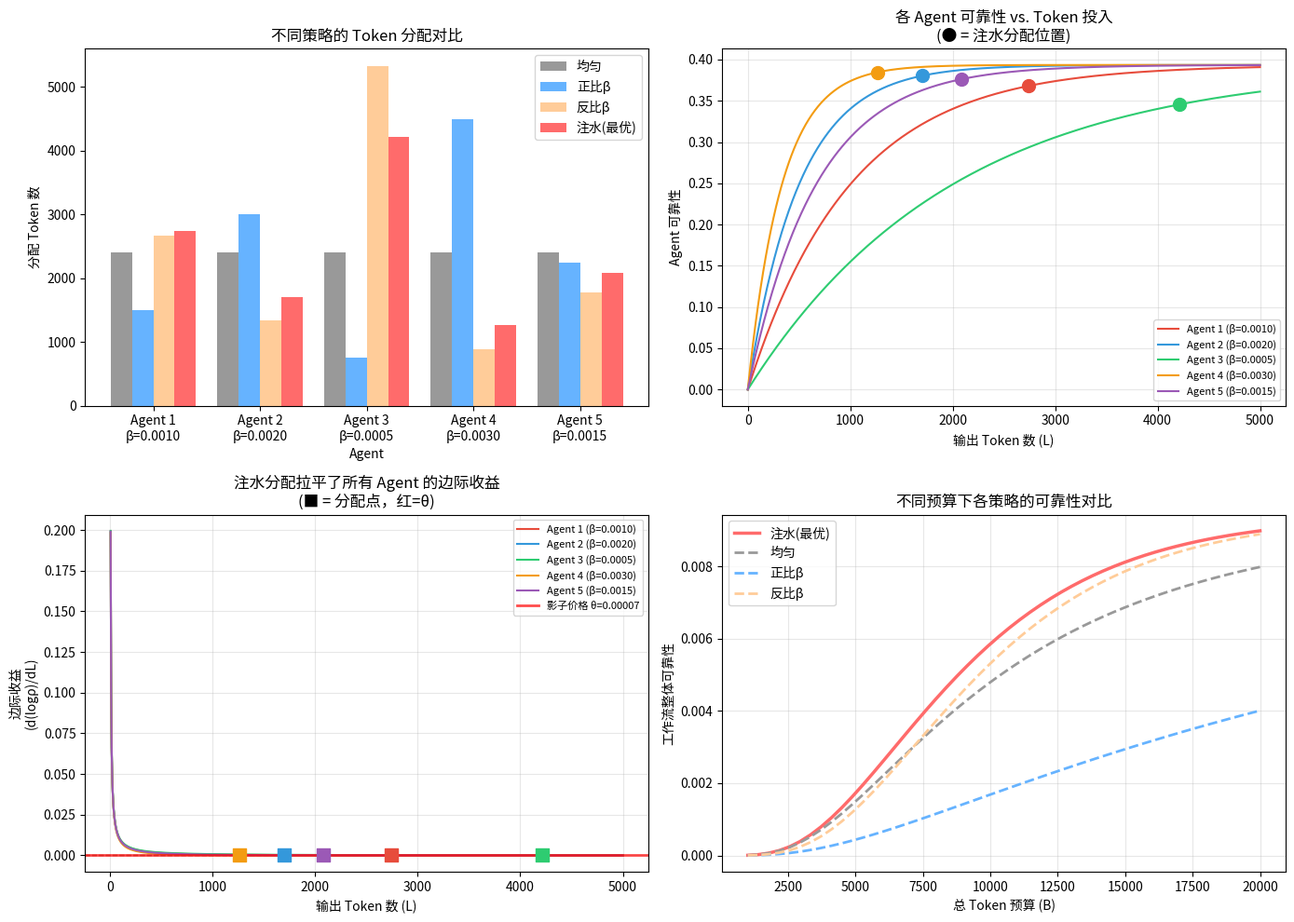

Write the Python code that produced this figure.
"""
论文《LLM Agent 工作流延迟-可靠性-成本权衡》注水分配（Water-Filling）示例
=====================================================================

大白话理解：
我们有 N 个 LLM Agent 串起来干活，每个 Agent 的"大β"（beta）不一样。
- β 大 → 给一点点 token 就很快变靠谱（效率高）
- β 小 → 给很多 token 才慢慢变靠谱（效率低）

问题：总共只有 B 个 token 可用，怎么分给每个 Agent 才能让整体最靠谱？
答案：注水分配——β 小的多分点，β 大的少分点，直到所有 Agent 最后 1 个 token 带来的"靠谱提升"都一样。
"""

import numpy as np
import matplotlib.pyplot as plt


# ============================================================
# 第0步：参数设定
# ============================================================

# 假设有 5 个 LLM Agent
N = 5

# 每个 Agent 的 β 值（越大表示"给点 token 就快速变靠谱"）
# 单位是 1/token
betas = np.array([0.001, 0.002, 0.0005, 0.003, 0.0015])

# 为了方便，也给每个 Agent 的 α 和推理 token 设一些值
# （用户成本只跟输出 token 有关，推理 token 这里固定）
alphas = np.array([0.001, 0.001, 0.001, 0.001, 0.001])
X_values = np.array([500, 500, 500, 500, 500])  # 推理 token（固定）

# 总 token 预算（输出 token 总数上限）
budget = 12000

print(f"{'='*60}")
print(f"📋 场景设定")
print(f"{'='*60}")
print(f"Agent 数量: {N}")
print(f"每个 Agent 的 β (效率参数): {betas}")
print(f"  注：β 越大 → 给一点 token 就能变靠谱")
print(f"  注：β 越小 → 需要很多 token 才慢慢变靠谱")
print(f"总 token 预算: {budget}")
print()

# ============================================================
# 第1步：注水分配实现
# ============================================================

def waterfilling_allocation(betas, budget, tol=1e-8, max_iter=1000):
    """
    注水分配算法
    
    公式：L_j = (1/β_j) * log(1 + β_j / θ)
    
    用二分法找 θ，使得 sum(L_j) = budget
    
    参数含义：
    - θ：影子价格。越大表示 token 越稀缺，大家分到的越少
    - L_j: Agent j 分到的 token 数
    """
    
    # θ 的搜索范围：从很小到很大
    theta_low = 1e-10
    theta_high = 1e5
    
    for _ in range(max_iter):
        theta_mid = (theta_low + theta_high) / 2
        
        # 按公式计算分配
        L = np.maximum(0, (1.0 / betas) * np.log(1.0 + betas / theta_mid))
        
        total = np.sum(L)
        
        if abs(total - budget) < tol:
            break
        
        if total > budget:
            theta_low = theta_mid       # θ 太小，分太多，需要调大 θ
        else:
            theta_high = theta_mid      # θ 太大，分太少，需要调小 θ
    
    return L, theta_mid


def uniform_allocation(betas, budget):
    """均匀分配：每个 Agent 拿一样多"""
    return np.full_like(betas, budget / len(betas))


def proportional_allocation(betas, budget):
    """按 β 正比分配：β 大的分更多"""
    total_beta = np.sum(betas)
    return (betas / total_beta) * budget


def inverse_proportional_allocation(betas, budget):
    """按 β 反比分配：β 小的分更多（感知上接近注水）"""
    inv_betas = 1.0 / betas
    total_inv = np.sum(inv_betas)
    return (inv_betas / total_inv) * budget


# 计算各种分配
L_water, theta_opt = waterfilling_allocation(betas, budget)
L_uniform = uniform_allocation(betas, budget)
L_proportional = proportional_allocation(betas, budget)
L_inverse = inverse_proportional_allocation(betas, budget)

print(f"{'='*60}")
print(f"📊 分配结果对比")
print(f"{'='*60}")
print(f"{'Agent':>8} | {'β':>8} | {'注水分配':>10} | {'均匀':>8} | {'正比β':>8} | {'反比β':>8}")
print(f"{'-'*8}-+-{'-'*8}-+-{'-'*10}-+-{'-'*8}-+-{'-'*8}-+-{'-'*8}")
for i in range(N):
    print(f"{i+1:>8.0f} | {betas[i]:>8.5f} | {L_water[i]:>10.1f} | {L_uniform[i]:>8.1f} | {L_proportional[i]:>8.1f} | {L_inverse[i]:>8.1f}")
print(f"{'-'*8}-+-{'-'*8}-+-{'-'*10}-+-{'-'*8}-+-{'-'*8}-+-{'-'*8}")
print(f"{'合计':>8} | {'':>8} | {np.sum(L_water):>10.1f} | {np.sum(L_uniform):>8.1f} | {np.sum(L_proportional):>8.1f} | {np.sum(L_inverse):>8.1f}")
print()

print(f"📌 最优影子价格 θ = {theta_opt:.6f}")
print()


# ============================================================
# 第2步：验证"边际收益拉平"原理
# ============================================================

def marginal_benefit(L_j, beta_j):
    """
    边际收益：多给 1 个 token 对 log(可靠性) 的提升
    
    公式：d/dL log(1 - e^{-βL}) = β * e^{-βL} / (1 - e^{-βL})
    """
    exp_term = np.exp(-beta_j * L_j)
    return beta_j * exp_term / (1 - exp_term)


print(f"{'='*60}")
print(f"🔍 验证「边际收益拉平」原理")
print(f"{'='*60}")
print(f"注水分配下，所有活跃 Agent 的最后 1 个 token 带来的")
print(f"log-可靠性提升应该都等于影子价格 θ = {theta_opt:.6f}")
print()

margins = []
for i in range(N):
    if L_water[i] > 0:
        mb = marginal_benefit(L_water[i], betas[i])
        margins.append(mb)
        print(f"  Agent {i+1} (β={betas[i]:.5f}): 分到 {L_water[i]:>10.1f} token, 边际收益 = {mb:.6f}")
    else:
        print(f"  Agent {i+1} (β={betas[i]:.5f}): 分到 {L_water[i]:>10.1f} token (未激活)")

print()


# ============================================================
# 第3步：可靠性计算对比
# ============================================================

def reliability(L_j, alpha_j, X_j, beta_j):
    """Agent 的可靠性：ρ = (1 - e^{-αX}) * (1 - e^{-βL})"""
    return (1 - np.exp(-alpha_j * X_j)) * (1 - np.exp(-beta_j * L_j))


def workflow_reliability(L_vec, alphas, X_vec, betas):
    """工作流可靠性 = 各 Agent 可靠性相乘"""
    rels = np.array([reliability(L_vec[i], alphas[i], X_vec[i], betas[i]) for i in range(len(L_vec))])
    return np.prod(rels), rels


print(f"{'='*60}")
print(f"📈 各策略的工作流整体可靠性")
print(f"{'='*60}")

strategies = {
    "注水分配(最优)": L_water,
    "均匀分配": L_uniform,
    "正比β分配": L_proportional,
    "反比β分配": L_inverse,
}

for name, L in strategies.items():
    r_total, r_agents = workflow_reliability(L, alphas, X_values, betas)
    print(f"\n  {name}:")
    print(f"    工作流整体可靠性 = {r_total:.6f} ({r_total*100:.2f}%)")
    for i in range(N):
        print(f"      Agent {i+1} 可靠性 = {r_agents[i]:.6f} ({r_agents[i]*100:.2f}%)")
print()


# ============================================================
# 第4步：形象化理解——包子和胃口
# ============================================================

print(f"{'='*60}")
print(f"🍔 包子类比：理解注水分配")
print(f"{'='*60}")
print(f"""
你有 12000 个「包子」(token)，要喂给 5 个不同胃口的人（Agent）：
""")

for i in range(N):
    # 用通俗方式描述 β：需要多少个包子才能达到 80% 饱
    need_80pct = -np.log(0.2) / betas[i]
    need_50pct = -np.log(0.5) / betas[i]
    
    if betas[i] == max(betas):
        desc = "小胃口🍚"
    elif betas[i] == min(betas):
        desc = "大胃口🍱"
    else:
        desc = "中等胃口🍜"
    
    got = L_water[i]
    
    print(f"  人{i+1} ({desc}, β={betas[i]:.5f}):")
    print(f"    吃 {need_50pct:.0f} 个包子就半饱，吃 {need_80pct:.0f} 个就 80% 饱")
    print(f"    注水分配给你 {got:.0f} 个包子")
    print()

print(f"注水分配的原则是：")
print(f"  最后 1 个包子，每个人吃下去获得「满足感」都一样。")
print(f"  胃口大的人（β 小）要多分点，胃口小的人（β 大）少分点。")
print(f"  均匀分包子反而是浪费——小胃口的人吃撑了，大胃口的人还没饱。")
print()


# ============================================================
# 第5步：可视化
# ============================================================

# 准备画图
fig, axes = plt.subplots(2, 2, figsize=(14, 10))

# ---- 图1：分配对比柱状图 ----
ax1 = axes[0, 0]
x = np.arange(N)
width = 0.2

ax1.bar(x - 1.5*width, L_uniform, width, label='均匀', color='#999999')
ax1.bar(x - 0.5*width, L_proportional, width, label='正比β', color='#66b3ff')
ax1.bar(x + 0.5*width, L_inverse, width, label='反比β', color='#ffcc99')
ax1.bar(x + 1.5*width, L_water, width, label='注水(最优)', color='#ff6b6b')

ax1.set_xlabel('Agent')
ax1.set_ylabel('分配 Token 数')
ax1.set_title('不同策略的 Token 分配对比')
ax1.set_xticks(x)
ax1.set_xticklabels([f'Agent {i+1}\nβ={betas[i]:.4f}' for i in range(N)])
ax1.legend()

# ---- 图2：单个 Agent 的可靠性曲线 + 分配点 ----
ax2 = axes[0, 1]
colors = ['#e74c3c', '#3498db', '#2ecc71', '#f39c12', '#9b59b6']

L_range = np.linspace(0, 5000, 1000)
for i in range(N):
    rel = 1 - np.exp(-betas[i] * L_range)
    # 先乘以固定推理部分
    fixed_part = 1 - np.exp(-alphas[i] * X_values[i])
    rel_total = fixed_part * rel
    ax2.plot(L_range, rel_total, label=f'Agent {i+1} (β={betas[i]:.4f})', 
             color=colors[i], linewidth=1.5)
    # 标注注水分配点
    ax2.scatter(L_water[i], reliability(L_water[i], alphas[i], X_values[i], betas[i]), 
                color=colors[i], s=100, zorder=5, marker='o')

ax2.set_xlabel('输出 Token 数 (L)')
ax2.set_ylabel('Agent 可靠性')
ax2.set_title('各 Agent 可靠性 vs. Token 投入\n(● = 注水分配位置)')
ax2.legend(fontsize=8)
ax2.grid(True, alpha=0.3)

# ---- 图3：边际收益拉平 ----
ax3 = axes[1, 0]

# 画边际收益曲线
for i in range(N):
    margins_curve = marginal_benefit(L_range, betas[i])
    ax3.plot(L_range, margins_curve, label=f'Agent {i+1} (β={betas[i]:.4f})', 
             color=colors[i], linewidth=1.5)
    # 标注注水分配点
    if L_water[i] > 0:
        mb = marginal_benefit(L_water[i], betas[i])
        ax3.scatter(L_water[i], mb, color=colors[i], s=100, zorder=5, marker='s')
        ax3.axhline(y=mb, xmin=0, xmax=L_water[i]/5500, color=colors[i], linestyle='--', alpha=0.4, linewidth=1)

# 标注 θ 水平线
ax3.axhline(y=theta_opt, color='red', linestyle='-', linewidth=2, alpha=0.7, label=f'影子价格 θ={theta_opt:.5f}')

ax3.set_xlabel('输出 Token 数 (L)')
ax3.set_ylabel('边际收益\n(d(logρ)/dL)')
ax3.set_title('注水分配拉平了所有 Agent 的边际收益\n(■ = 分配点，红=θ)')
ax3.legend(fontsize=8)
ax3.grid(True, alpha=0.3)

# ---- 图4：不同预算下工作流可靠性对比 ----
ax4 = axes[1, 1]

budgets = np.linspace(1000, 20000, 50)

water_reliabilities = []
uniform_reliabilities = []
prop_reliabilities = []
inv_prop_reliabilities = []

for B in budgets:
    L_w, _ = waterfilling_allocation(betas, B)
    L_u = uniform_allocation(betas, B)
    L_p = proportional_allocation(betas, B)
    L_ip = inverse_proportional_allocation(betas, B)
    
    water_reliabilities.append(workflow_reliability(L_w, alphas, X_values, betas)[0])
    uniform_reliabilities.append(workflow_reliability(L_u, alphas, X_values, betas)[0])
    prop_reliabilities.append(workflow_reliability(L_p, alphas, X_values, betas)[0])
    inv_prop_reliabilities.append(workflow_reliability(L_ip, alphas, X_values, betas)[0])

ax4.plot(budgets, water_reliabilities, label='注水(最优)', color='#ff6b6b', linewidth=2.5)
ax4.plot(budgets, uniform_reliabilities, label='均匀', color='#999999', linewidth=2, linestyle='--')
ax4.plot(budgets, prop_reliabilities, label='正比β', color='#66b3ff', linewidth=2, linestyle='--')
ax4.plot(budgets, inv_prop_reliabilities, label='反比β', color='#ffcc99', linewidth=2, linestyle='--')

ax4.set_xlabel('总 Token 预算 (B)')
ax4.set_ylabel('工作流整体可靠性')
ax4.set_title('不同预算下各策略的可靠性对比')
ax4.legend()
ax4.grid(True, alpha=0.3)

plt.tight_layout()
plt.savefig('waterfilling_demo.png', dpi=120)
print(f"📊 图表已保存到 waterfilling_demo.png")
print()


# ============================================================
# 第6步：交互式小工具——手动尝试分配
# ============================================================

print(f"{'='*60}")
print(f"🎮 交互小实验：你来当分配师")
print(f"{'='*60}")
print(f"""
手动分配 {budget} 个 token 给 5 个 Agent，看看你的方案和最优方案差多少。
（在下面代码中修改 manual_allocation 数组即可试不同方案）
""")

# 手动尝试：把下面的数字改成你想要的
manual_allocation = np.array([3000, 2000, 3500, 1500, 2000])

r_manual, _ = workflow_reliability(manual_allocation, alphas, X_values, betas)
r_opt, _ = workflow_reliability(L_water, alphas, X_values, betas)

print(f"  你的方案: {manual_allocation}")
print(f"  合计: {np.sum(manual_allocation)} token")
print(f"  工作流可靠性: {r_manual*100:.2f}%")
print(f"  最优方案可靠性: {r_opt*100:.2f}%")
print(f"  差距: {(r_opt - r_manual)*100:.2f} 个百分点")
print()

# 提示
print(f"{'='*60}")
print(f"💡 给你的分配建议")
print(f"{'='*60}")
print(f"""
你想让整体最靠谱？记住三个原则：

1️⃣ β 小的多分，β 大的少分
   Agent 3 (β最小=0.0005) 需要最多 token ({L_water[2]:.0f})
   Agent 4 (β最大=0.003) 只需要最少 token ({L_water[3]:.0f})

2️⃣ 最后 1 个 token 应该投给谁？投给边际收益最高的那个。
   等所有 Agent 的边际收益一样时，就是最优了。

3️⃣ 均匀分配几乎总是次优的
   只有所有 Agent 的 β 完全一样时，均匀才最优。
""")
